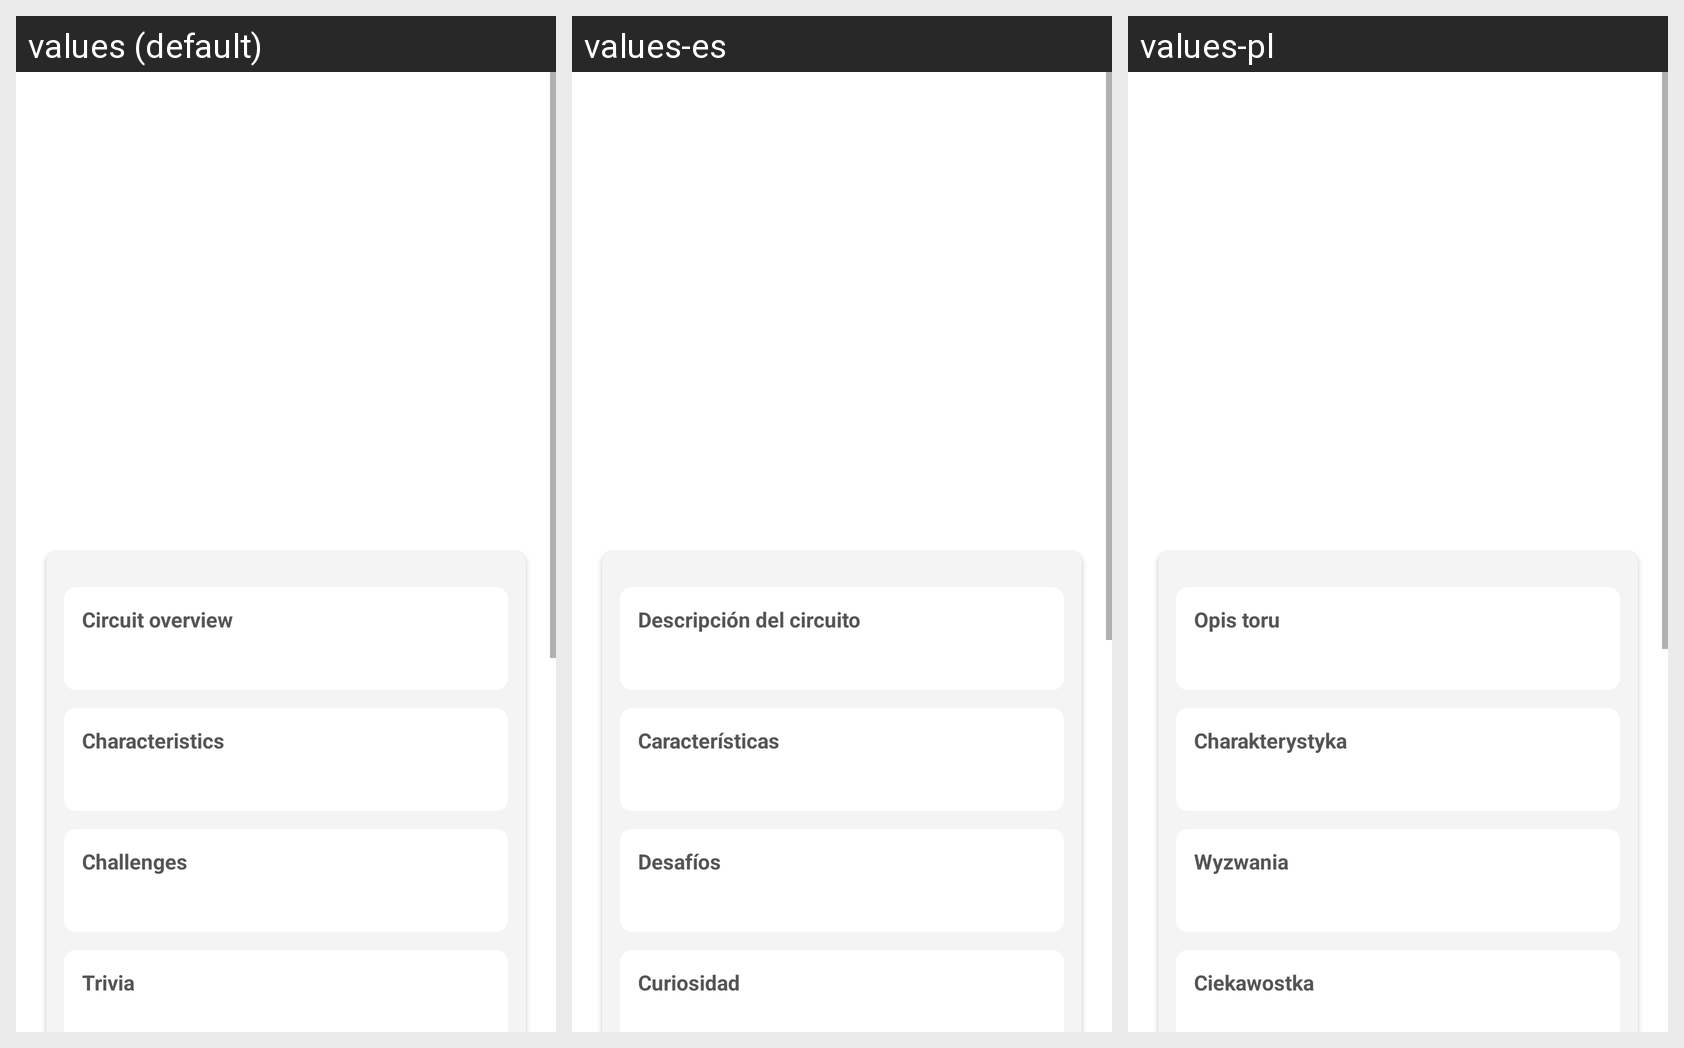

The same Android screen rendered under several of its app's locales, left to right. List the strings drawn on it with the default value and each locale's translation.
Android screen res/layout/activity_circuit_details.xml rendered under 3 locales, left to right: values (default), values-es, values-pl. Device: Nexus 5 (rendered at 1080×1920; each locale shown at half size, 540×960, under a caption strip naming it); theme Theme.F1Info.
Strings drawn on this screen, with the default value and each locale's value (text and hints the layout hard-codes, and strings that could not be matched under every locale, appear in the picture but are not listed):

circuit_overview_label
  values: Circuit overview
  values-es: Descripción del circuito
  values-pl: Opis toru

circuit_characteristics_label
  values: Characteristics
  values-es: Características
  values-pl: Charakterystyka

circuit_challenges_label
  values: Challenges
  values-es: Desafíos
  values-pl: Wyzwania

circuit_trivia_label
  values: Trivia
  values-es: Curiosidad
  values-pl: Ciekawostka
